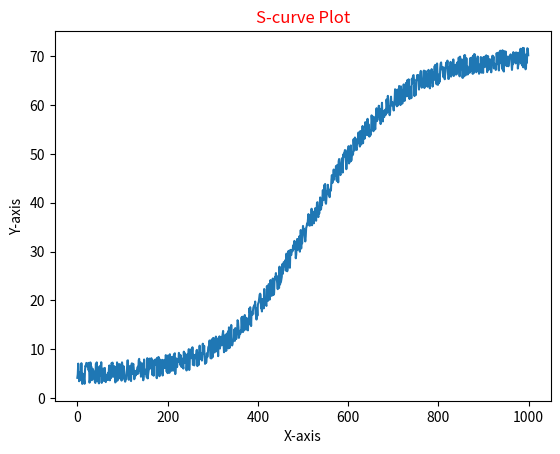

Write the Python code that produced this figure.
import numpy as np
import matplotlib.pyplot as plt
import math as mt


"""The function data_generator creates 1000 datapoints for a S curve and saves them in a .txt file 
that can be found in the work directory. It is a parameterizable function that allows to pass: min. value, max value,
the parameters a & k that control the shape of the curve and a random value that simulates the noise on the data points"""

def data_generator(min_v,max_v,a,k,random_value):
    x = np.arange(0,1000) #creates the X value array with 1000 integer numbers
    x0 = np.mean(x)  #finds the mean for future calculations 
    data = np.vstack((x,np.zeros(1000))) 
    data = data.T #stacks and transpose the two arrays into a 1000x2 matrix
    
    if random_value < 0: #check on the random value sing
        for i in range(1000):
            data[i,1] = min_v+(max_v-min_v)*(1/(1+mt.exp(-k*(x[i]-x0)))**a)+np.random.uniform(random_value, -random_value)
            np.savetxt("data.txt", data, delimiter = " | ", header= "X values | Y values")
    else:
        for i in range(1000):
           data[i,1] = min_v+(max_v-min_v)*(1/(1+mt.exp(-k*(x[i]-x0)))**a)+np.random.uniform(-random_value, random_value)
           np.savetxt("data.txt", data, delimiter = " | ", header= "X values | Y values")
           #writes the Y-value into the file that has been found according to the above (with the additon of the noise)
    return data


"""The following function simply plots the X and Y values and sets titles for the graph and the axis"""

def plot_data(data):
    
    plt.plot(data[:,0],data[:,1])
    plt.title('S-curve Plot', c="r")
    plt.xlabel('X-axis')
    plt.ylabel('Y-axis')
    plt.show()
    
    
    
    
    
    
data=data_generator(5,70,1.2,0.01,2.3)
#print(data_generator(0,1000,1,3,-10))
print(plot_data(data))